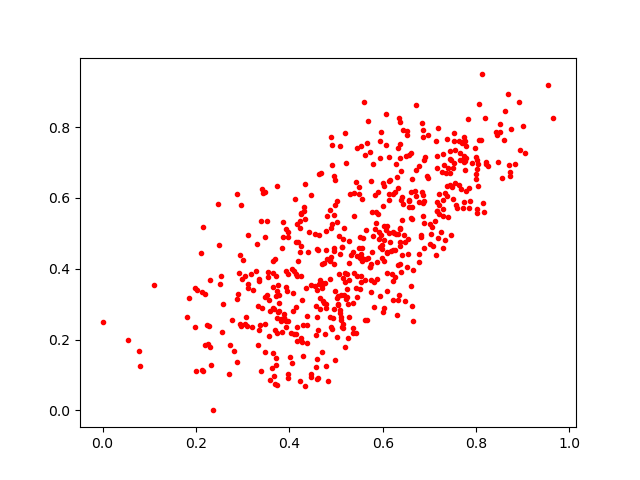

The data file committed next to this chart (first rows):
0.6508984, 0.7189911
0.7372, 0.6334
0.4977, 0.1411
0.747, 0.4956
0.6086, 0.5211
0.5567, 0.4225
0.7749, 0.7016
0.5986, 0.4672
0.5161, 0.5141
0.2953, 0.4387
0.7027, 0.497
0.8916, 0.8709
0.3311, 0.471
0.807, 0.8657
0.7207, 0.6103
0.2142, 0.5185
0.7742, 0.7725
0.7196, 0.5531
0.2506, 0.3575
0.6558, 0.722
0.4094, 0.2148
0.2939, 0.244
0.5108, 0.2643
0.677, 0.5894
0.4153, 0.3842
0.5268, 0.4151
0.6259, 0.616
0.5038, 0.3005
0.5956, 0.7867
0.6136, 0.6121
0.3662, 0.2868
0.3821, 0.2515
0.7342, 0.4807
0.5836, 0.6093
0.3979, 0.504
0.6303, 0.2685
0.6177, 0.4492
0.3711, 0.1479
0.4268, 0.194
0.6603, 0.3501
0.4793, 0.4533
0.6404, 0.6019
0.7494, 0.6312
0.2323, 0.1283
0.4886, 0.7705
0.5124, 0.4611
0.5133, 0.2362
0.5562, 0.431
0.4344, 0.0688
0.784, 0.6286
0.553, 0.3785
0.61, 0.4475
0.4608, 0.4526
0.2579, 0.3006
0.3919, 0.2531
0.6159, 0.6499
0.4475, 0.1034
0.3191, 0.2349
0.4962, 0.4504
0.5044, 0.2987
0.3329, 0.1835
... 512 more rows
